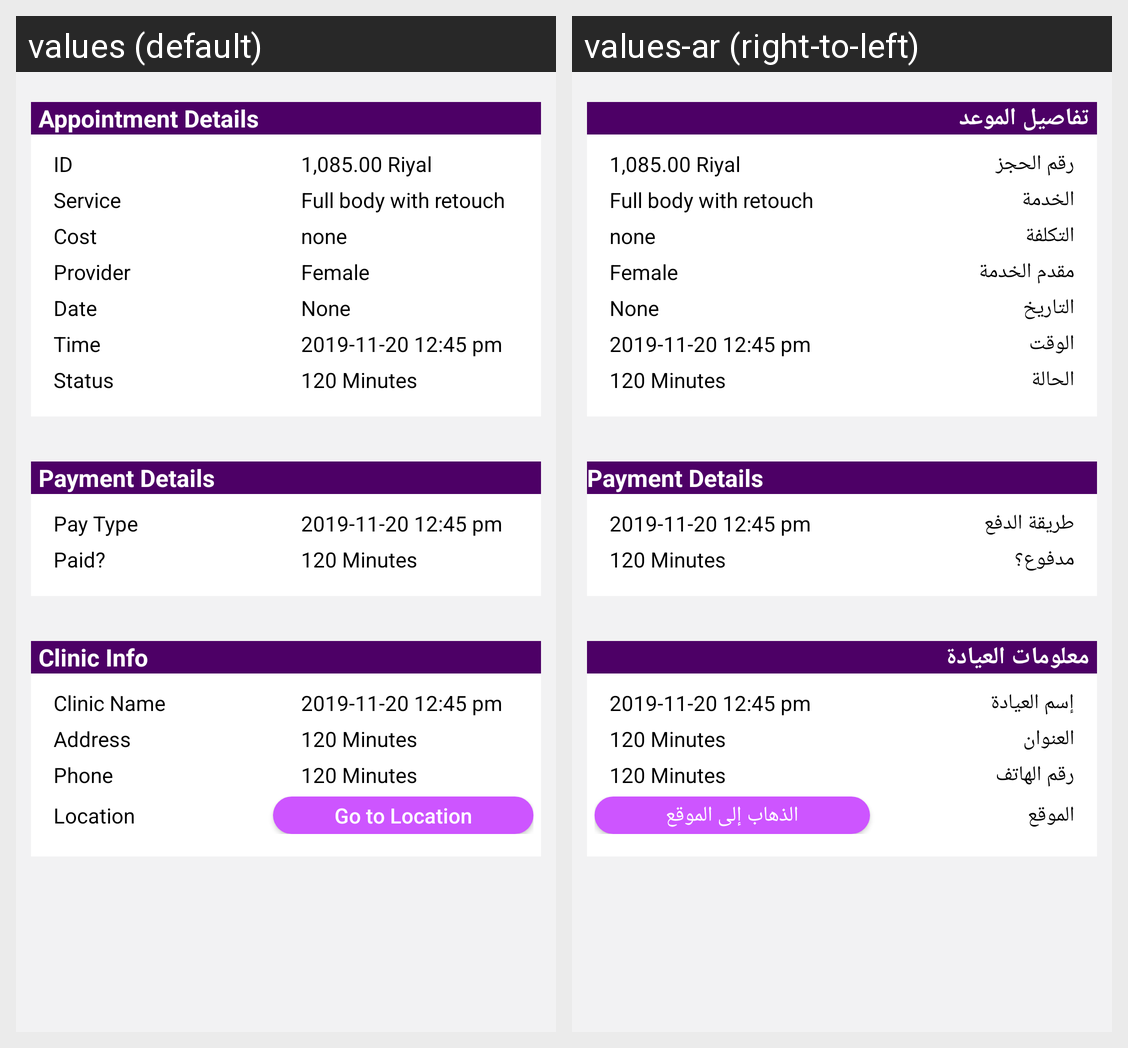

Here is an Android app screen in its default locale and in the app's own translations. Write out the translated-string differences for the strings that appear on this screen.
Android screen res/layout/content_appointment_details.xml rendered under 2 locales, left to right: values (default), values-ar (right-to-left). Device: Nexus 5 (rendered at 1080×1920; each locale shown at half size, 540×960, under a caption strip naming it); theme AppTheme.
Strings drawn on this screen, with the default value and each locale's value (text and hints the layout hard-codes, and strings that could not be matched under every locale, appear in the picture but are not listed):

appointmentdetails
  values: Appointment Details
  values-ar: تفاصيل الموعد

resnumber
  values: ID
  values-ar: رقم الحجز

service
  values: Service
  values-ar: الخدمة

cost
  values: Cost
  values-ar: التكلفة

provider
  values: Provider
  values-ar: مقدم الخدمة

date
  values: Date
  values-ar: التاريخ

time
  values: Time
  values-ar: الوقت

status
  values: Status
  values-ar: الحالة

paymentType
  values: Pay Type
  values-ar: طريقة الدفع

paid
  values: Paid?
  values-ar: مدفوع؟

clinicInfo
  values: Clinic Info
  values-ar: معلومات العيادة

clinicName
  values: Clinic Name
  values-ar: إسم العيادة

address
  values: Address
  values-ar: العنوان

phone
  values: Phone
  values-ar: رقم الهاتف

location
  values: Location
  values-ar: الموقع

gotolocation
  values: Go to Location
  values-ar: الذهاب إلى الموقع
